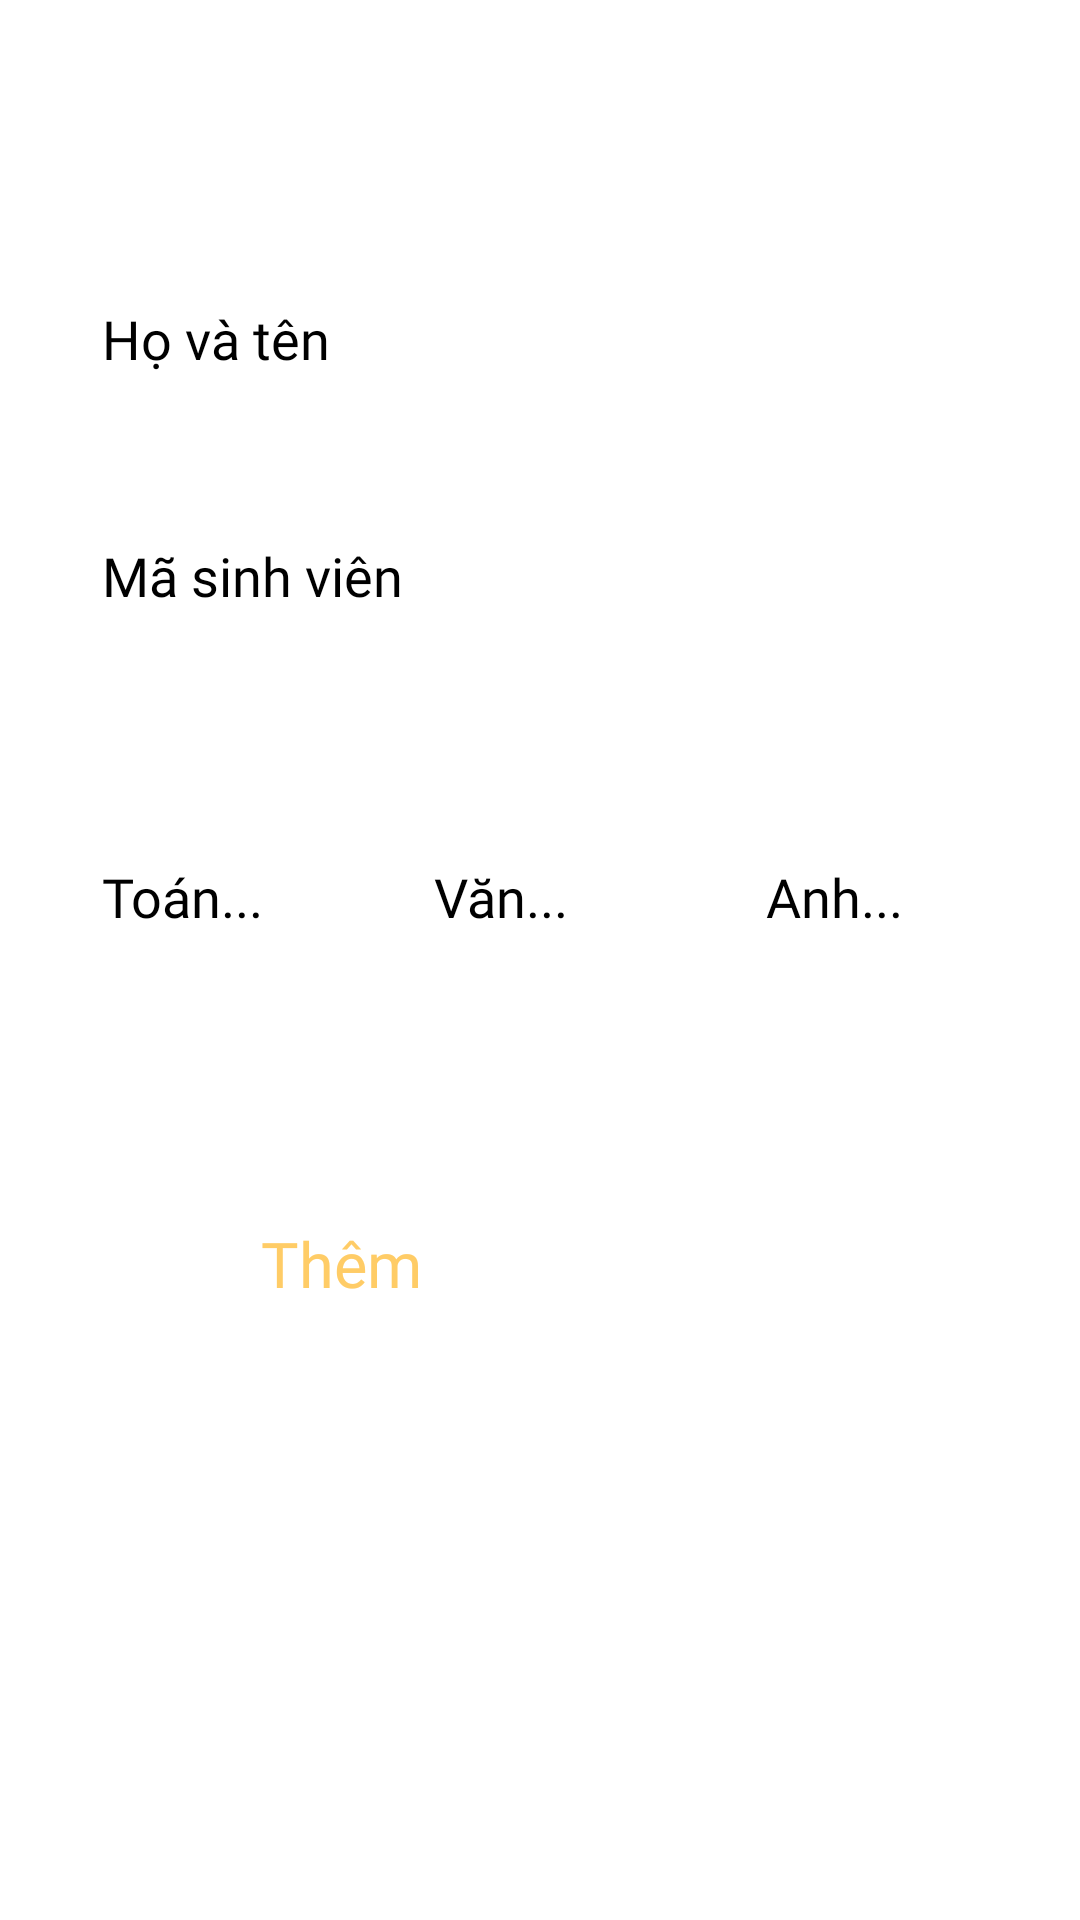

This screen was rendered from an Android layout file. Write that file and the resources it references.
<!-- AndroidManifest.xml: application theme Theme.CollegeManager -->
<!-- res/layout/create_fragment.xml -->
<?xml version="1.0" encoding="utf-8"?>
<androidx.constraintlayout.widget.ConstraintLayout xmlns:android="http://schemas.android.com/apk/res/android"
    xmlns:app="http://schemas.android.com/apk/res-auto"
    android:layout_width="match_parent"
    android:layout_height="match_parent">


    <LinearLayout
        android:layout_width="match_parent"
        android:layout_height="match_parent"
        android:orientation="vertical"
        android:padding = "18dp"
        app:layout_constraintBottom_toBottomOf="parent"
        app:layout_constraintEnd_toEndOf="parent"
        app:layout_constraintStart_toStartOf="parent"
        app:layout_constraintTop_toTopOf="parent">


        <ImageView
            android:id="@+id/imgBack"
            android:layout_width="wrap_content"
            android:layout_height="wrap_content"
            android:layout_marginTop="16dp"
            app:srcCompat="@drawable/back" />

        <EditText
            android:id="@+id/edtName"
            android:layout_width="match_parent"
            android:layout_height="55dp"
            android:ems="10"
            android:fontFamily="@font/nova_square"
            android:inputType="text"
            android:layout_marginTop="52dp"
            android:textColor="@color/black"
            android:padding="16dp"
            android:textSize="18sp"
            android:background="@drawable/custom_edttiext_search"
            android:hint="Họ và tên" />
        <EditText
            android:id="@+id/edtMSV"
            android:layout_width="match_parent"
            android:layout_height="55dp"
            android:ems="10"
            android:inputType="text"
            android:fontFamily="@font/nova_square"
            android:layout_marginTop="24dp"
            android:textColor="@color/black"
            android:padding="16dp"
            android:textSize="18sp"
            android:background="@drawable/custom_edttiext_search"
            android:hint="Mã sinh viên" />

        <LinearLayout
            android:layout_width="match_parent"
            android:layout_height="wrap_content"
            android:orientation="horizontal">
            <EditText
                android:id="@+id/edtMath"
                android:layout_width="0dp"
                android:layout_height="55dp"
                android:ems="10"
                android:inputType="numberDecimal"
                android:layout_weight="1"
                android:layout_marginTop="52dp"
                android:fontFamily="@font/nova_square"
                android:textColor="@color/black"
                android:padding="16dp"
                android:layout_marginEnd="8dp"
                android:textSize="18sp"
                android:background="@drawable/custom_edttiext_search"
                android:hint="Toán..." />

            <EditText
                android:id="@+id/edtVan"
                android:layout_width="0dp"
                android:layout_height="55dp"
                android:ems="10"
                android:inputType="numberDecimal"
                android:layout_weight="1"
                android:layout_marginTop="52dp"
                android:textColor="@color/black"
                android:fontFamily="@font/nova_square"
                android:padding="16dp"
                android:layout_marginEnd="8dp"
                android:textSize="18sp"
                android:background="@drawable/custom_edttiext_search"
                android:hint="Văn..." />

            <EditText
                android:id="@+id/edtAnh"
                android:layout_width="0dp"
                android:layout_height="55dp"
                android:ems="10"
                android:inputType="numberDecimal"
                android:layout_weight="1"
                android:layout_marginTop="52dp"
                android:textColor="@color/black"
                android:fontFamily="@font/nova_square"
                android:padding="16dp"
                android:textSize="18sp"
                android:background="@drawable/custom_edttiext_search"
                android:hint="Anh..." />
        </LinearLayout>

        <Button
            android:id="@+id/btnAdd"
            android:layout_width="186dp"
            android:layout_height="55dp"
            android:layout_gravity="center"
            android:layout_marginTop="80dp"
            app:backgroundTint = "@null"
            android:textColor="#ffcc66"
            android:fontFamily="@font/nova_square"
            android:backgroundTint="#000"
            android:background="@drawable/custom_button"
            android:textSize="21sp"
            android:text="Thêm" />

    </LinearLayout>
</androidx.constraintlayout.widget.ConstraintLayout>
<!-- resources referenced by this layout -->
<resources>
  <!-- drawable back: png bitmap (drawable, 1381 bytes) -->
  <!-- not gathered from this repository: default colours our renderer supplied (Android Studio template values) -->
  <color name="black">#FF000000</color>
</resources>
